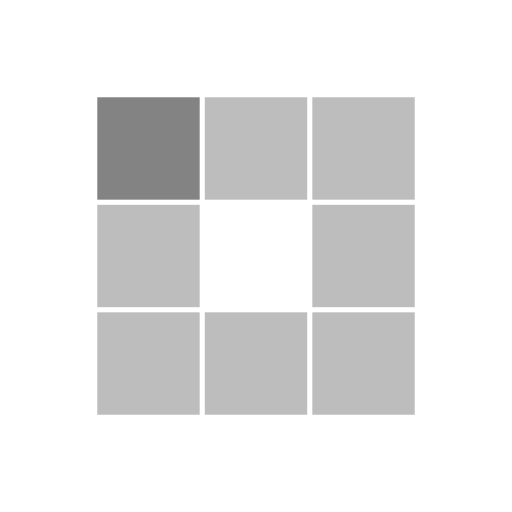
t = 0.00 s
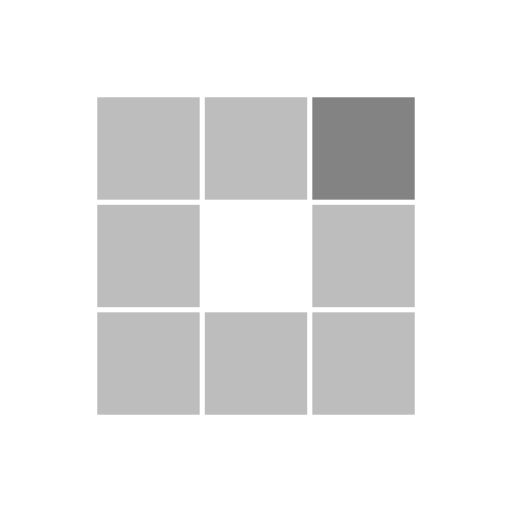
t = 0.31 s
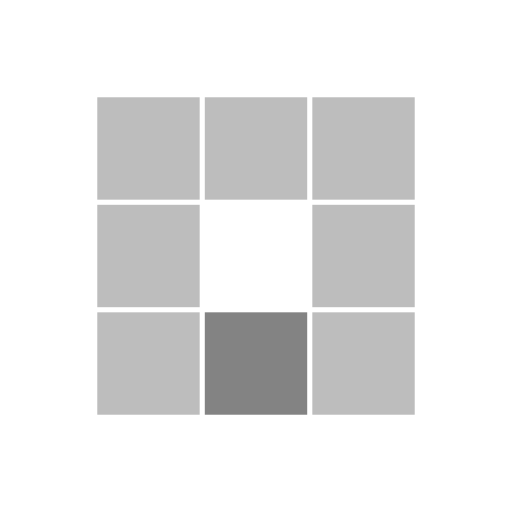
t = 0.63 s
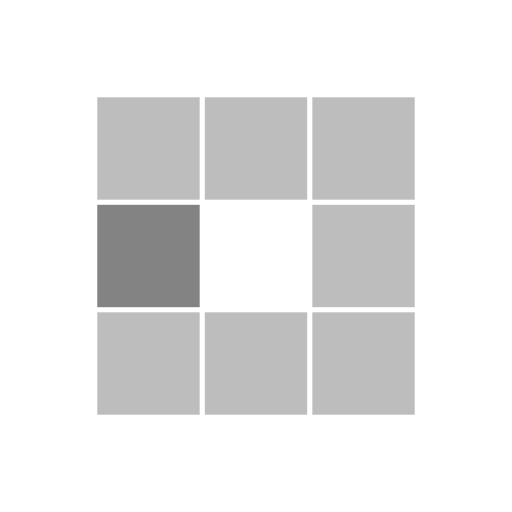
t = 0.94 s
t = 1.25 s: frame unchanged from t = 0.31 s, image omitted
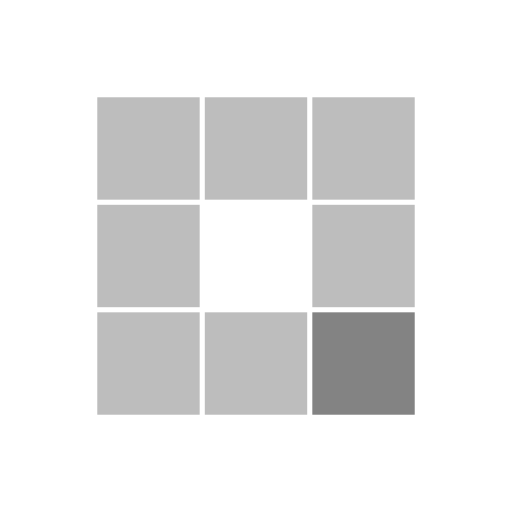
t = 1.53 s

The animated SVG that drew these frames (rendered in a browser with its animation timeline set to each time). Animation: 8 SMIL elements (animate=8); one cycle of 1.88 s, repeats indefinitely.

<?xml version="1.0" encoding="utf-8"?>
<svg xmlns="http://www.w3.org/2000/svg" xmlns:xlink="http://www.w3.org/1999/xlink" style="margin: auto; background: rgb(255, 255, 255); display: block; shape-rendering: auto;" width="118px" height="118px" viewBox="0 0 100 100" preserveAspectRatio="xMidYMid">
<rect x="19" y="19" width="20" height="20" fill="#bdbdbd">
  <animate attributeName="fill" values="#838383;#bdbdbd;#bdbdbd" keyTimes="0;0.125;1" dur="1s" repeatCount="indefinite" begin="0s" calcMode="discrete"></animate>
</rect><rect x="40" y="19" width="20" height="20" fill="#bdbdbd">
  <animate attributeName="fill" values="#838383;#bdbdbd;#bdbdbd" keyTimes="0;0.125;1" dur="1s" repeatCount="indefinite" begin="0.125s" calcMode="discrete"></animate>
</rect><rect x="61" y="19" width="20" height="20" fill="#bdbdbd">
  <animate attributeName="fill" values="#838383;#bdbdbd;#bdbdbd" keyTimes="0;0.125;1" dur="1s" repeatCount="indefinite" begin="0.25s" calcMode="discrete"></animate>
</rect><rect x="19" y="40" width="20" height="20" fill="#bdbdbd">
  <animate attributeName="fill" values="#838383;#bdbdbd;#bdbdbd" keyTimes="0;0.125;1" dur="1s" repeatCount="indefinite" begin="0.875s" calcMode="discrete"></animate>
</rect><rect x="61" y="40" width="20" height="20" fill="#bdbdbd">
  <animate attributeName="fill" values="#838383;#bdbdbd;#bdbdbd" keyTimes="0;0.125;1" dur="1s" repeatCount="indefinite" begin="0.375s" calcMode="discrete"></animate>
</rect><rect x="19" y="61" width="20" height="20" fill="#bdbdbd">
  <animate attributeName="fill" values="#838383;#bdbdbd;#bdbdbd" keyTimes="0;0.125;1" dur="1s" repeatCount="indefinite" begin="0.75s" calcMode="discrete"></animate>
</rect><rect x="40" y="61" width="20" height="20" fill="#bdbdbd">
  <animate attributeName="fill" values="#838383;#bdbdbd;#bdbdbd" keyTimes="0;0.125;1" dur="1s" repeatCount="indefinite" begin="0.625s" calcMode="discrete"></animate>
</rect><rect x="61" y="61" width="20" height="20" fill="#bdbdbd">
  <animate attributeName="fill" values="#838383;#bdbdbd;#bdbdbd" keyTimes="0;0.125;1" dur="1s" repeatCount="indefinite" begin="0.5s" calcMode="discrete"></animate>
</rect>
<!-- [ldio] generated by https://loading.io/ --></svg>
